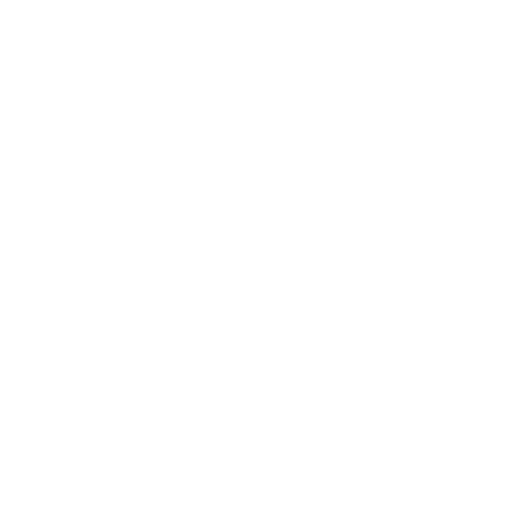
t = 0.00 s
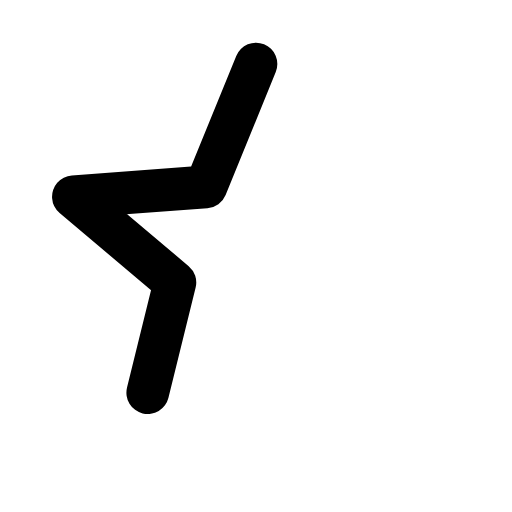
t = 0.25 s
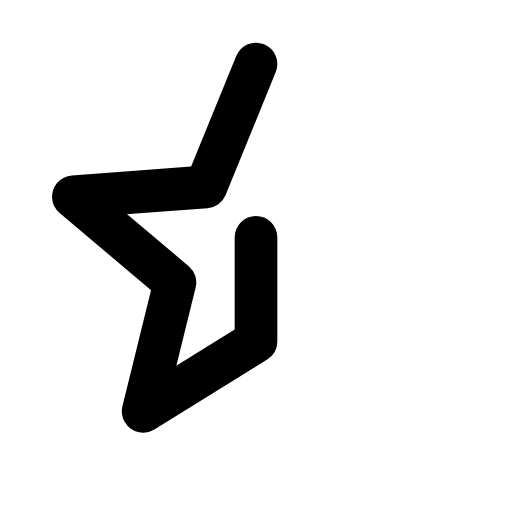
t = 0.38 s
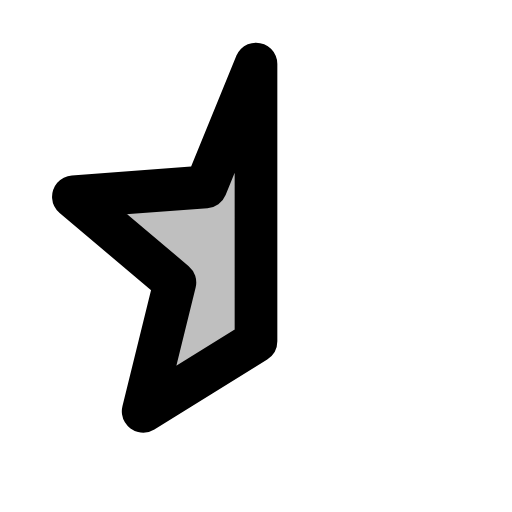
t = 0.63 s
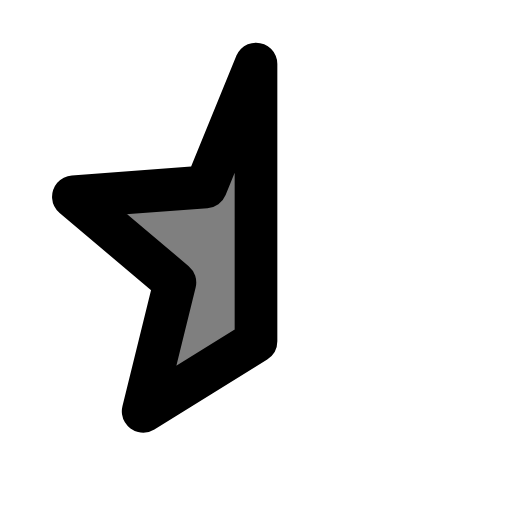
t = 0.75 s
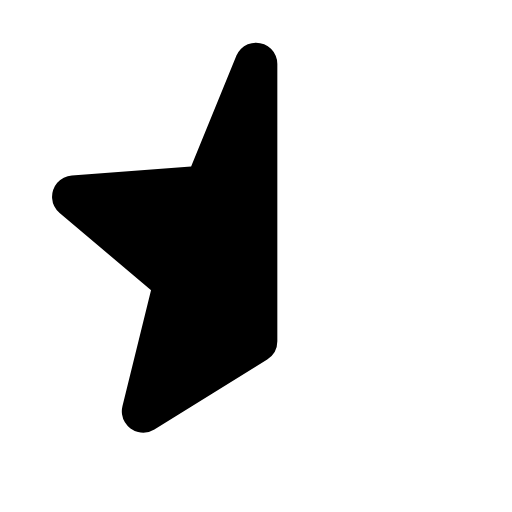
t = 1.00 s

The animated SVG that drew these frames (rendered in a browser with its animation timeline set to each time). Animation: 2 SMIL elements (animate=2); one cycle of 1.00 s.

<svg xmlns="http://www.w3.org/2000/svg" width="24" height="24" viewBox="0 0 24 24">
    <path d="M12 3L9.65 8.76L3.44 9.22L8.2 13.24L6.71 19.28L12 16Z" fill="currentColor" fill-opacity="0"
          stroke="currentColor" stroke-width="2" stroke-linecap="round" stroke-linejoin="round" stroke-dasharray="48"
          stroke-dashoffset="48">
        <animate attributeName="stroke-dashoffset" values="48;0" dur="0.5s" fill="freeze"/>
        <animate attributeName="fill-opacity" values="0;1" begin="0.5s" dur="0.5s" fill="freeze"/>
    </path>
</svg>
